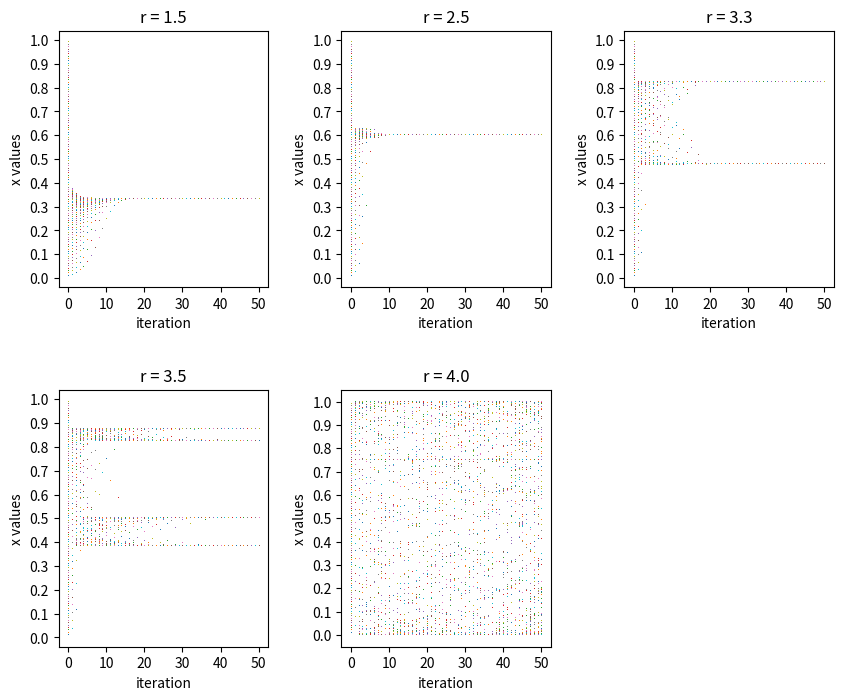

Recreate this plot in Python.
from matplotlib import pyplot as plt
import numpy as np

def logistic_map (r, x):
    xnew = r * (x - x ** 2)
    return xnew

xini = np.linspace(.01, .99, 99)

def plot_graph (r, ax):
    for xold in xini:
        plt.plot(0, xold, ',')
        for i in range(1, 51):
            xnew = logistic_map(r, xold)
            xold = xnew
            plt.plot(i, xnew, ',')

    plt.xlabel('iteration')
    plt.ylabel('x values')
    plt.title('r = {}'.format(r))
    ax.set_clip_on(False)
    ax.set_xticks(range(0, 51, 10))
    ax.set_yticks([i / 10 for i in range(0, 11)])

def driver ():
    plt.figure(figsize = (10, 8))
    ax1 = plt.subplot(2, 3, 1)
    plot_graph(1.5, ax1)
    ax2 = plt.subplot(2, 3, 2)
    plot_graph(2.5, ax2)
    ax3 = plt.subplot(2, 3, 3)
    plot_graph(3.3, ax3)
    ax4 = plt.subplot(2, 3, 4)
    plot_graph(3.5, ax4)
    ax5 = plt.subplot(2, 3, 5)
    plot_graph(4.0, ax5)
    plt.subplots_adjust(hspace = .4, wspace = .35)
    plt.show()

driver()
